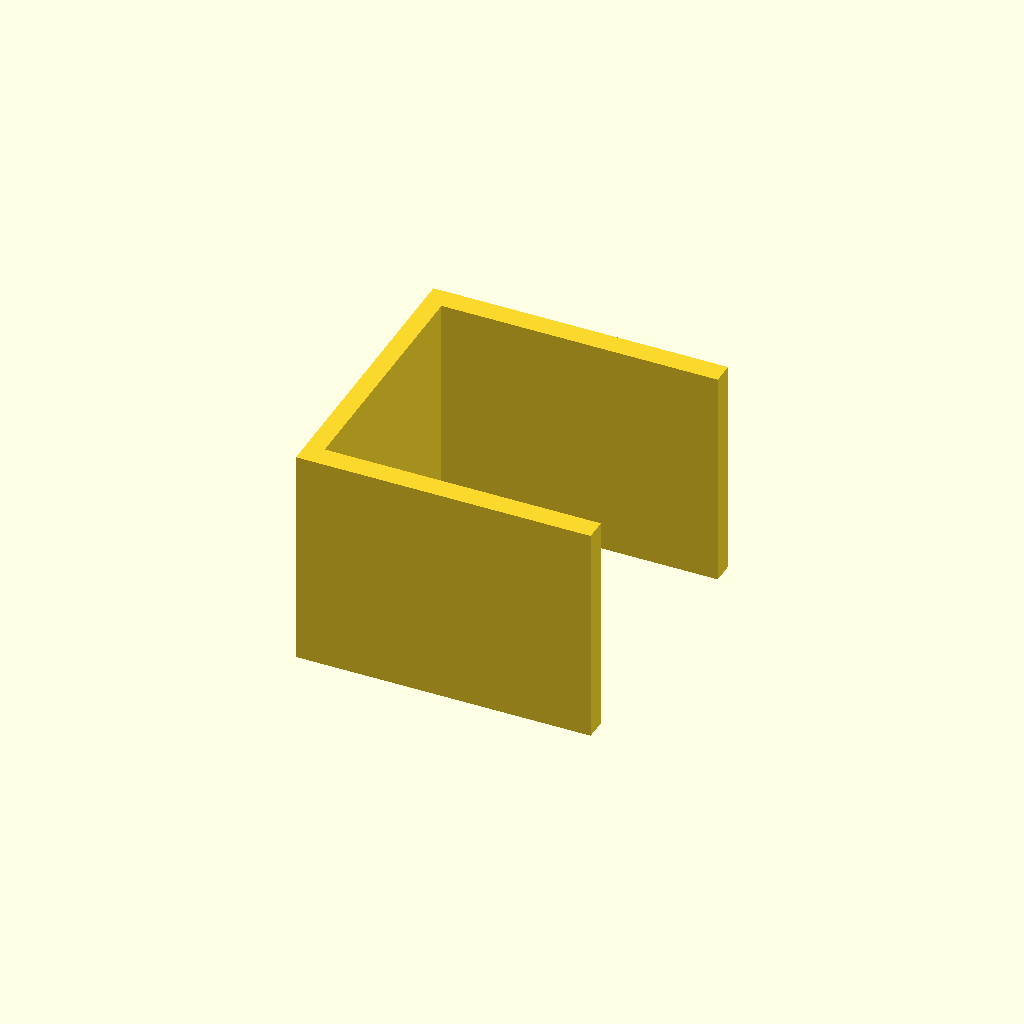
Cell 1 — every parameter at its default value.
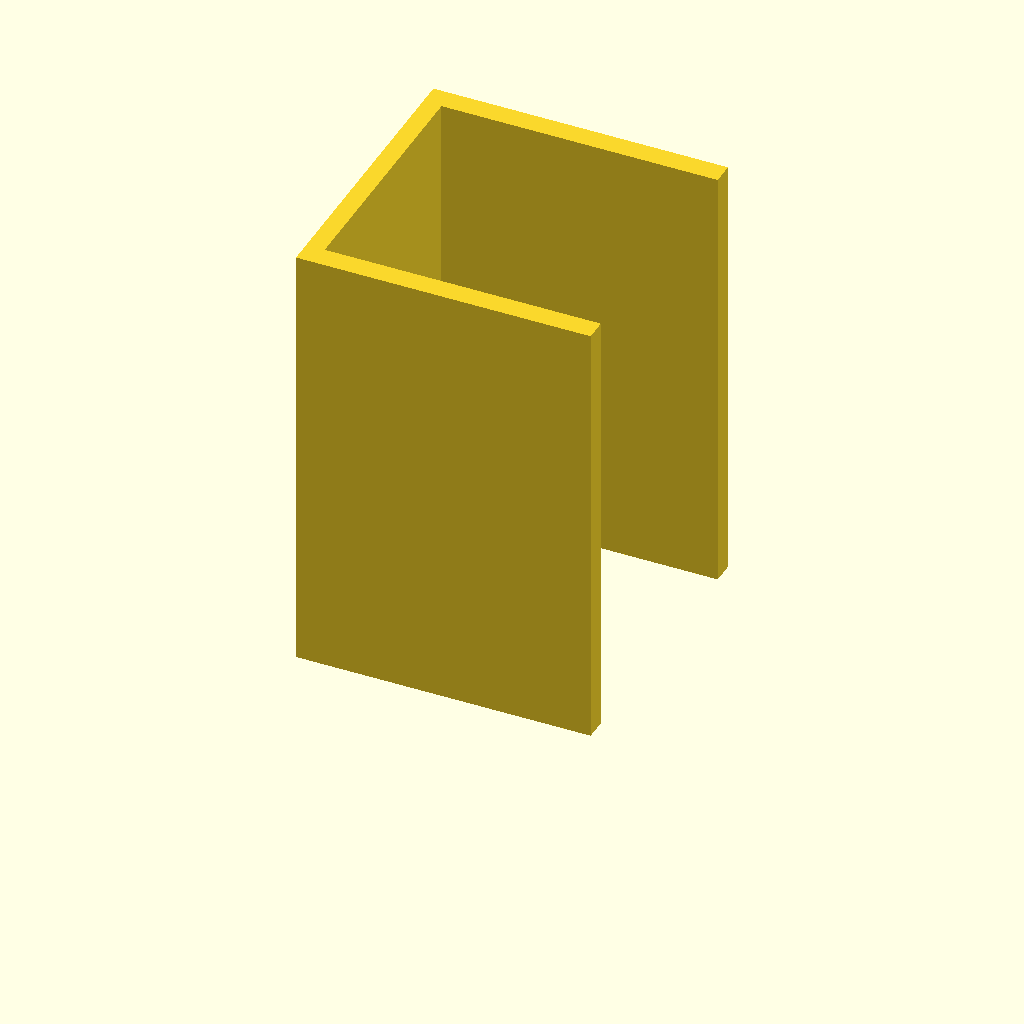
Cell 2: the same model with plate_t = 120.
All cells are drawn from one camera (rotation 55°, 0°, 25°, orthographic, colour scheme Cornfield), so only the parameter changes between them.
The OpenSCAD source (optional_data/data/sketch3/structsections/part_0156.scad):
$fn = 32;

// ----------------------------------------------------------------------
// Structural section: channel 80 x 80 mm
// ----------------------------------------------------------------------

// --- parameters (mm) ---
sec_w = 80;               // channel width, X
sec_h = 80;               // channel height, Y
flange_t = 6;             // flange thickness
web_t = 5;                // web thickness
plate_t = 60;             // cut length, Z (extrusion height)

profile = [[0, 0], [80, 0], [80, 6], [5, 6], [5, 74], [80, 74], [80, 80], [0, 80]];  // primary outline, 8 points, counter clockwise

// --- the one profile operation ---
linear_extrude(height = plate_t) polygon(points = profile);
Parameter table extracted from the source (name, type, default, range or options):
sec_w: number, default 80
sec_h: number, default 80
flange_t: number, default 6
web_t: number, default 5
plate_t: number, default 60
